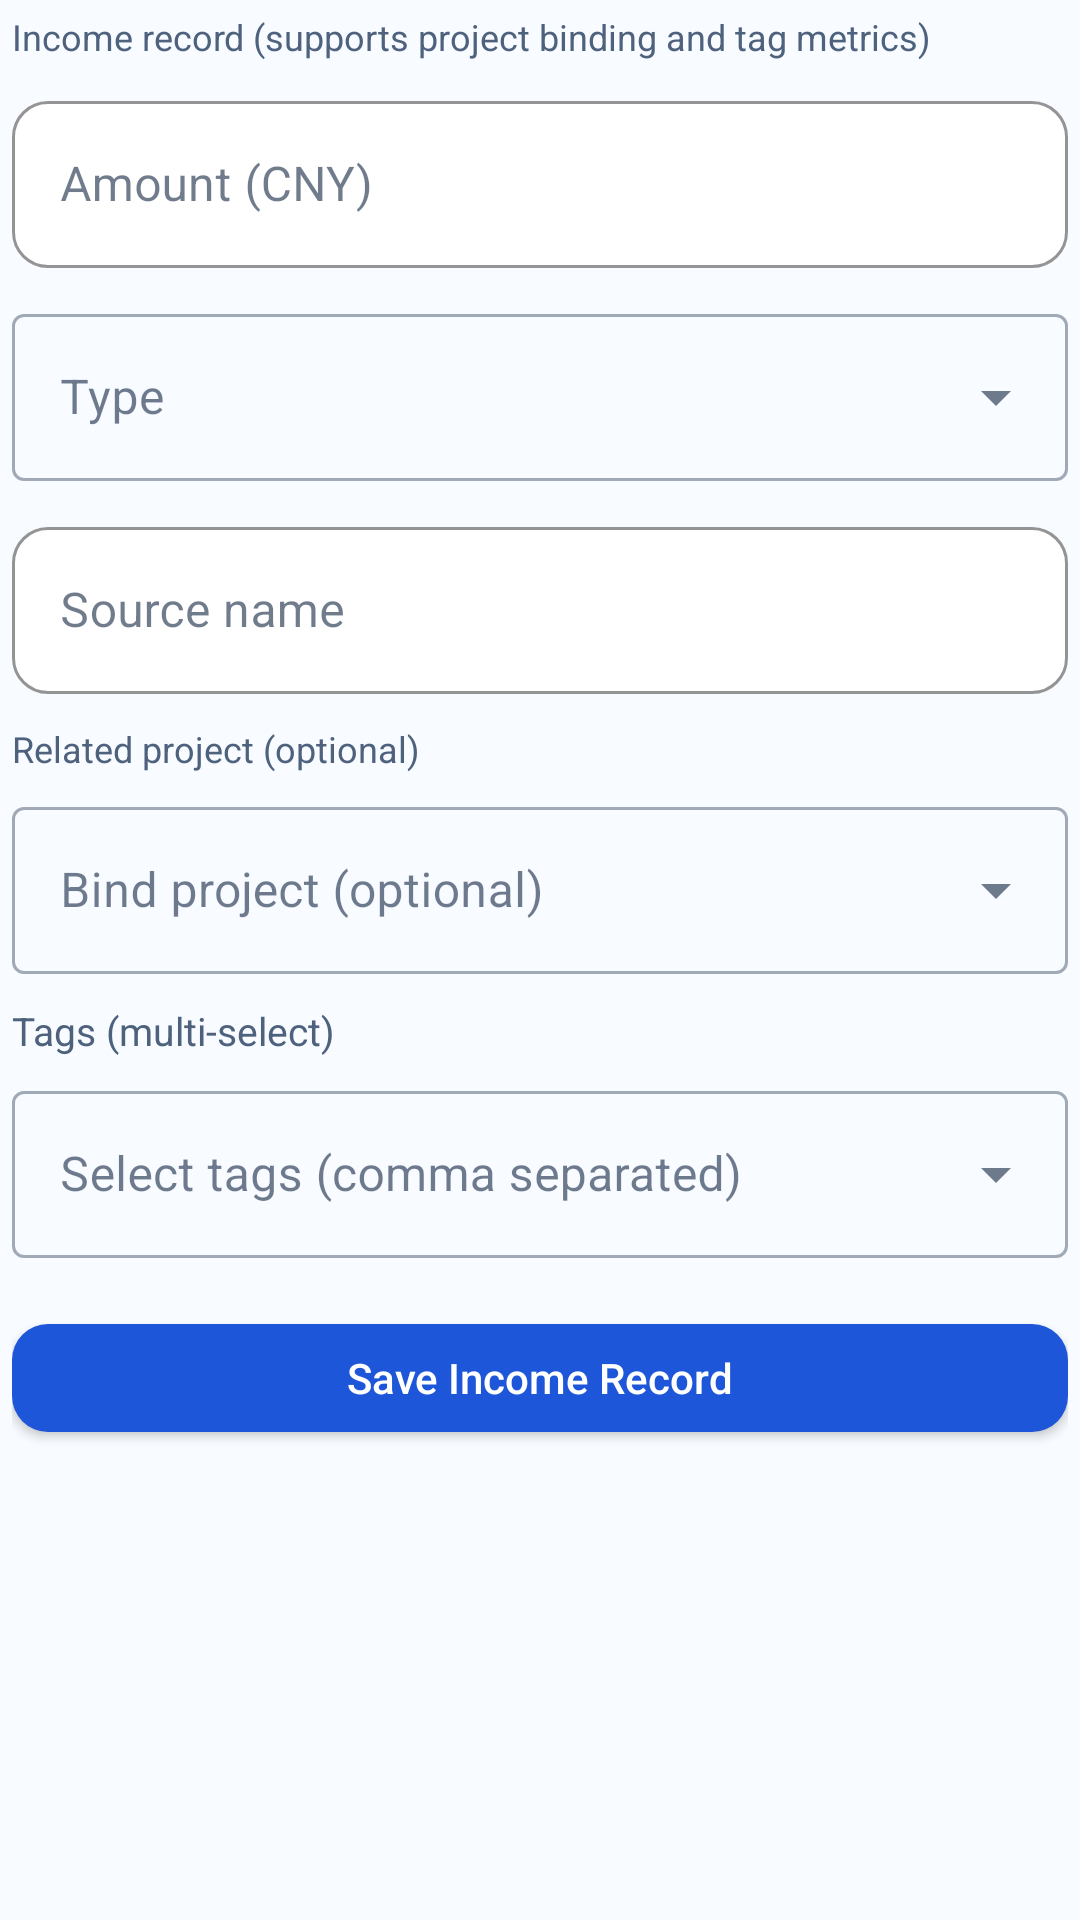

Here is an Android app screen rendered from its layout file. Give the layout XML and the strings, colors and styles it references.
<!-- AndroidManifest.xml: application theme Theme.LifeOS -->
<!-- res/layout/form_income.xml -->
<?xml version="1.0" encoding="utf-8"?>
<ScrollView
    xmlns:android="http://schemas.android.com/apk/res/android"
    xmlns:app="http://schemas.android.com/apk/res-auto"
    android:layout_width="match_parent"
    android:layout_height="match_parent">

    <LinearLayout
        android:layout_width="match_parent"
        android:layout_height="wrap_content"
        android:orientation="vertical"
        android:padding="4dp">

        <TextView
            android:layout_width="match_parent"
            android:layout_height="wrap_content"
            android:text="@string/form_income_intro"
            android:textColor="@color/textSecondary"
            android:textSize="12sp"
            android:layout_marginBottom="8dp"/>

        <com.google.android.material.textfield.TextInputLayout
            android:id="@+id/til_income_amount"
            style="@style/Widget.LifeOS.TextInputLayout"
            android:layout_width="match_parent"
            android:layout_height="wrap_content"
            android:hint="@string/common_amount_cny"
            android:layout_marginBottom="10dp">
            <com.google.android.material.textfield.TextInputEditText
                android:id="@+id/et_income_amount"
                android:layout_width="match_parent"
                android:layout_height="wrap_content"
                android:inputType="numberDecimal"/>
        </com.google.android.material.textfield.TextInputLayout>

        <com.google.android.material.textfield.TextInputLayout
            android:id="@+id/til_income_type"
            style="@style/Widget.MaterialComponents.TextInputLayout.OutlinedBox.ExposedDropdownMenu"
            android:layout_width="match_parent"
            android:layout_height="wrap_content"
            android:hint="@string/common_type"
            android:layout_marginBottom="10dp">
            <AutoCompleteTextView
                android:id="@+id/acv_income_type"
                android:layout_width="match_parent"
                android:layout_height="wrap_content"
                android:inputType="none"/>
        </com.google.android.material.textfield.TextInputLayout>

        <com.google.android.material.textfield.TextInputLayout
            android:id="@+id/til_income_source"
            style="@style/Widget.LifeOS.TextInputLayout"
            android:layout_width="match_parent"
            android:layout_height="wrap_content"
            android:hint="@string/form_source_name"
            android:layout_marginBottom="10dp">
            <com.google.android.material.textfield.TextInputEditText
                android:id="@+id/et_income_source"
                android:layout_width="match_parent"
                android:layout_height="wrap_content"/>
        </com.google.android.material.textfield.TextInputLayout>

        <TextView
            android:layout_width="match_parent"
            android:layout_height="wrap_content"
            android:text="@string/form_related_project_optional"
            android:textColor="@color/textSecondary"
            android:textSize="12sp"
            android:layout_marginBottom="6dp"/>

        <com.google.android.material.textfield.TextInputLayout
            android:id="@+id/til_income_project"
            style="@style/Widget.MaterialComponents.TextInputLayout.OutlinedBox.ExposedDropdownMenu"
            android:layout_width="match_parent"
            android:layout_height="wrap_content"
            android:hint="@string/form_bind_project_optional"
            android:layout_marginBottom="10dp">
            <AutoCompleteTextView
                android:id="@+id/et_income_project"
                android:layout_width="match_parent"
                android:layout_height="wrap_content"
                android:inputType="none"/>
        </com.google.android.material.textfield.TextInputLayout>

        <TextView
            android:layout_width="wrap_content"
            android:layout_height="wrap_content"
            android:text="@string/form_tags_multi"
            android:textSize="13sp"
            android:textColor="@color/textSecondary"
            android:layout_marginBottom="6dp"/>

        <com.google.android.material.textfield.TextInputLayout
            style="@style/Widget.MaterialComponents.TextInputLayout.OutlinedBox.ExposedDropdownMenu"
            android:layout_width="match_parent"
            android:layout_height="wrap_content"
            android:layout_marginBottom="16dp"
            android:hint="@string/form_tags_multi_hint">

            <MultiAutoCompleteTextView
                android:id="@+id/acv_income_tags"
                android:layout_width="match_parent"
                android:layout_height="wrap_content" />
        </com.google.android.material.textfield.TextInputLayout>

        <com.google.android.material.button.MaterialButton
            android:id="@+id/btn_submit_income"
            style="@style/Widget.LifeOS.Button.Primary"
            android:layout_width="match_parent"
            android:layout_height="wrap_content"
            android:text="@string/form_save_income"/>

    </LinearLayout>
</ScrollView>
<!-- resources referenced by this layout -->
<resources>
  <color name="textSecondary">#4E627E</color>
  <string name="common_amount_cny">Amount (CNY)</string>
  <string name="common_type">Type</string>
  <string name="form_bind_project_optional">Bind project (optional)</string>
  <string name="form_income_intro">Income record (supports project binding and tag metrics)</string>
  <string name="form_related_project_optional">Related project (optional)</string>
  <string name="form_save_income">Save Income Record</string>
  <string name="form_source_name">Source name</string>
  <string name="form_tags_multi">Tags (multi-select)</string>
  <string name="form_tags_multi_hint">Select tags (comma separated)</string>
  <style name="Widget.LifeOS.Button.Primary" parent="Widget.MaterialComponents.Button">
          <item name="backgroundTint">@color/lifeBlue</item>
          <item name="android:textColor">@color/textOnBlue</item>
          <item name="cornerRadius">12dp</item>
          <item name="android:minHeight">48dp</item>
          <item name="android:paddingTop">4dp</item>
          <item name="android:paddingBottom">4dp</item>
          <item name="android:paddingStart">14dp</item>
          <item name="android:paddingEnd">14dp</item>
          <item name="android:gravity">center</item>
          <item name="android:letterSpacing">0</item>
          <item name="android:includeFontPadding">true</item>
          <item name="android:textAllCaps">false</item>
      </style>
  <style name="Widget.LifeOS.TextInputLayout" parent="Widget.MaterialComponents.TextInputLayout.OutlinedBox">
          <item name="boxCornerRadiusTopStart">12dp</item>
          <item name="boxCornerRadiusTopEnd">12dp</item>
          <item name="boxCornerRadiusBottomStart">12dp</item>
          <item name="boxCornerRadiusBottomEnd">12dp</item>
          <item name="boxStrokeColor">@color/divider</item>
          <item name="hintTextColor">@color/textSecondary</item>
          <item name="boxBackgroundColor">@color/surfaceWhite</item>
      </style>
  <color name="lifeBlue">#1E56D9</color>
  <color name="textOnBlue">#FFFFFF</color>
  <color name="divider">#D8E4F8</color>
  <color name="surfaceWhite">#FFFFFF</color>
  <color name="lifeBlueDark">#1846B0</color>
  <color name="lifePurple">#3B66E6</color>
  <color name="lifePurpleLight">#5A84F7</color>
  <color name="bgGradientStart">#F8FBFF</color>
  <color name="textPrimary">#10233F</color>
  <color name="textHint">#7A8FAE</color>
  <style name="ShapeAppearance.LifeOS.MediumCard" parent="ShapeAppearance.MaterialComponents.MediumComponent">
          <item name="cornerSize">16dp</item>
      </style>
  <style name="ShapeAppearance.LifeOS.LargeCard" parent="ShapeAppearance.MaterialComponents.LargeComponent">
          <item name="cornerSize">20dp</item>
      </style>
</resources>
